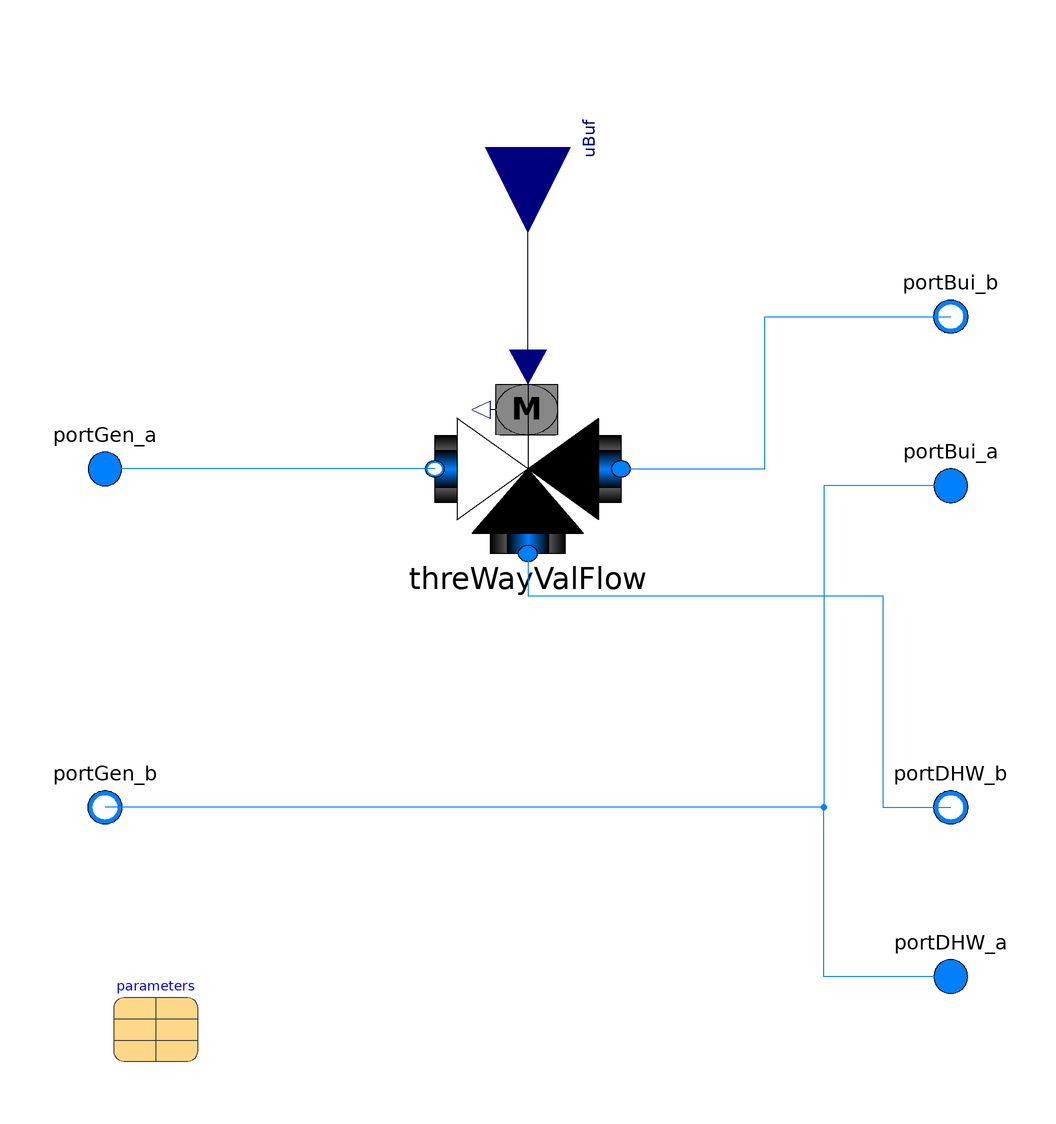

The component connection diagram of the Modelica model below, drawn from its own Placement and Line annotations.

model ThreeWayValveWithFlowReturn

  extends IBPSA.Fluid.Interfaces.LumpedVolumeDeclarations;

  replaceable parameter BESMod.Systems.RecordsCollection.Valves.ThreeWayValve parameters constrainedby
    BESMod.Systems.RecordsCollection.Valves.ThreeWayValve
    annotation (choicesAllMatching=true, Placement(transformation(extent={{-98,-96},{-78,-76}})));
  Modelica.Fluid.Interfaces.FluidPort_a portGen_a(
    redeclare package Medium = Medium)
    "Fluid connector a (positive design flow direction is from port_a to port_b)"
    annotation (Placement(transformation(extent={{-110,34},{-90,54}})));
  Modelica.Fluid.Interfaces.FluidPort_b portGen_b(
    redeclare package Medium = Medium)
    "Fluid connector b (positive design flow direction is from port_a to port_b)"
    annotation (Placement(transformation(extent={{-90,-46},{-110,-26}})));
  Modelica.Fluid.Interfaces.FluidPort_a portDHW_a(
    redeclare package Medium = Medium)
    "Port connecting from dhw demand"
    annotation (Placement(transformation(extent={{90,-86},{110,-66}})));
  Modelica.Fluid.Interfaces.FluidPort_b portDHW_b(
    redeclare package Medium = Medium)
    "Port connecting into dhw demand"
    annotation (Placement(transformation(extent={{110,-46},{90,-26}})));
  Modelica.Fluid.Interfaces.FluidPort_a portBui_a(
    redeclare package Medium = Medium)
    "Port connecting from heating demand"
    annotation (Placement(transformation(extent={{90,30},{110,50}})));
  Modelica.Fluid.Interfaces.FluidPort_b portBui_b(
    redeclare package Medium = Medium)
    "Port connecting to heating demand"
    annotation (Placement(transformation(extent={{110,70},{90,90}})));
  IBPSA.Fluid.Actuators.Valves.ThreeWayLinear threWayValFlow(
    redeclare package Medium = Medium,
    final energyDynamics=energyDynamics,
    final p_start=p_start,
    final T_start=T_start,
    final tau=parameters.tau,
    final from_dp=true,
    final portFlowDirection_1=Modelica.Fluid.Types.PortFlowDirection.Bidirectional,
    final portFlowDirection_2=Modelica.Fluid.Types.PortFlowDirection.Bidirectional,
    final portFlowDirection_3=Modelica.Fluid.Types.PortFlowDirection.Bidirectional,
    final verifyFlowReversal=false,
    final use_strokeTime=parameters.use_strokeTime,
    final strokeTime=parameters.strokeTime,
    final init=parameters.init,
    final y_start=parameters.y_start,
    final CvData=IBPSA.Fluid.Types.CvTypes.OpPoint,
    final deltaM=parameters.deltaM,
    final m_flow_nominal=parameters.m_flow_nominal,
    final dpValve_nominal=parameters.dpValve_nominal,
    final dpFixed_nominal=parameters.dpHydBal_nominal .+ parameters.dpFixedExtra_nominal,
    final fraK=parameters.fraK,
    final l=parameters.l,
    final linearized={false,false})
    annotation (Placement(transformation(extent={{22,24},{-22,64}})));

  Modelica.Blocks.Interfaces.RealInput uBuf
    "Actuator position (0: DHW Loading, 1: Buffer / Space heating loading)"
    annotation (Placement(transformation(
        extent={{-20,-20},{20,20}},
        rotation=270,
        origin={0,120})));

equation
  connect(threWayValFlow.y, uBuf)
    annotation (Line(points={{0,68},{0,120}}, color={0,0,127}));
  connect(threWayValFlow.port_1, portBui_b) annotation (Line(points={{22,44},{
          56,44},{56,80},{100,80}},                 color={0,127,255}));
  connect(threWayValFlow.port_3, portDHW_b) annotation (Line(points={{0,24},{0,
          14},{84,14},{84,-36},{100,-36}}, color={0,127,255}));
  connect(threWayValFlow.port_2, portGen_a) annotation (Line(points={{-22,44},{
          -62,44},{-62,44},{-100,44}}, color={0,127,255}));
  connect(portDHW_a, portGen_b) annotation (Line(points={{100,-76},{70,-76},{70,
          -36},{-100,-36}}, color={0,127,255}));
  connect(portBui_a, portGen_b) annotation (Line(points={{100,40},{70,40},{70,-36},
          {-100,-36}}, color={0,127,255}));
  annotation (Icon(coordinateSystem(preserveAspectRatio=false), graphics={
          Rectangle(
          extent={{-100,100},{100,-100}},
          lineColor={0,0,0},
          lineThickness=1,
          fillColor={255,255,255},
          fillPattern=FillPattern.Solid),
        Polygon(
          points={{72,82},{72,28},{18,56},{72,82}},
          lineColor={0,0,0},
          lineThickness=0.5,
          fillColor={28,108,200},
          fillPattern=FillPattern.Solid),
        Line(
          points={{-28,0},{-4,0},{-4,56},{20,56}},
          color={0,0,0},
          thickness=0.5),
        Line(
          points={{-4,-2},{-4,-50},{20,-50}},
          color={0,0,0},
          thickness=0.5),
        Polygon(
          points={{27,27},{27,-27},{-27,1},{27,27}},
          lineColor={0,0,0},
          lineThickness=0.5,
          fillColor={28,108,200},
          fillPattern=FillPattern.Solid,
          origin={-57,1},
          rotation=180),
        Polygon(
          points={{74,-24},{74,-78},{20,-50},{74,-24}},
          lineColor={0,0,0},
          lineThickness=0.5,
          fillColor={28,108,200},
          fillPattern=FillPattern.Solid)}),                      Diagram(
        coordinateSystem(preserveAspectRatio=false)));
end ThreeWayValveWithFlowReturn;